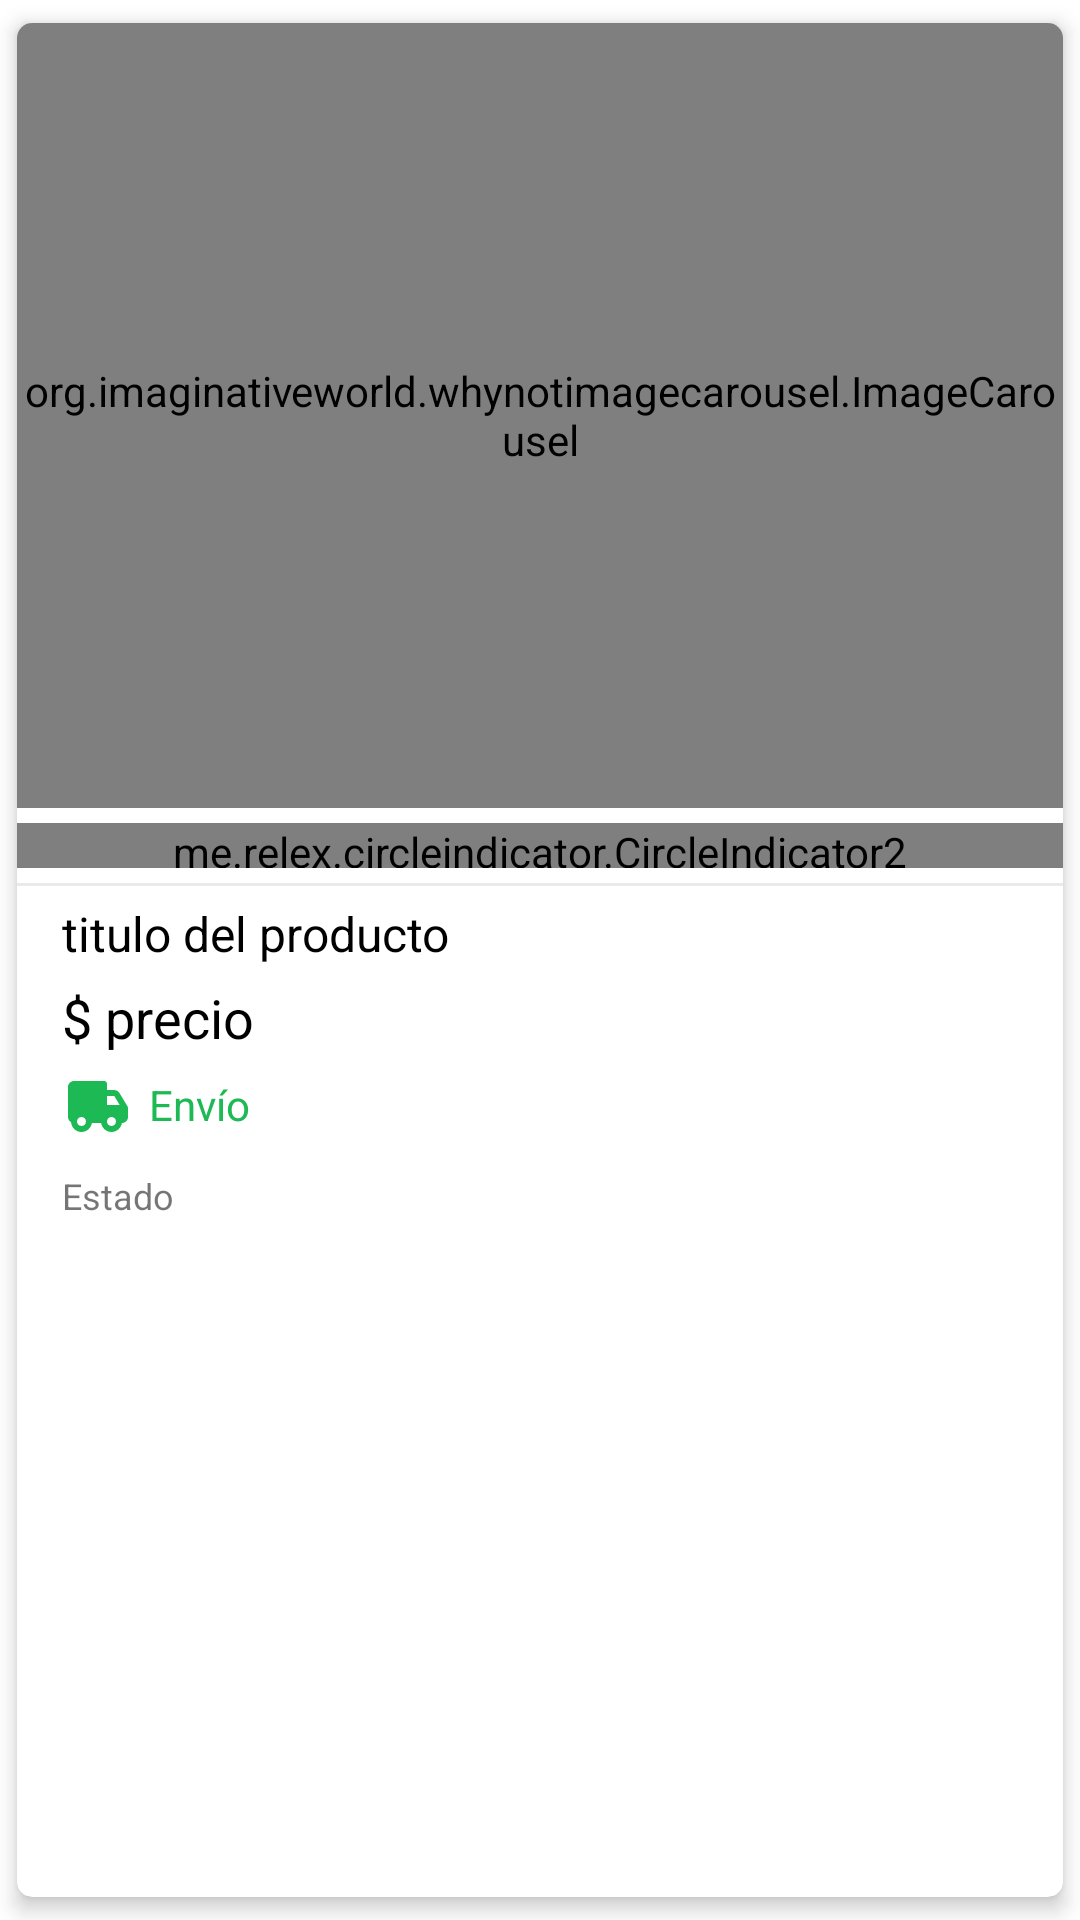

Android layout source for this screen:
<!-- AndroidManifest.xml: application theme appTheme -->
<!-- res/layout/result_search_products_list.xml -->
<?xml version="1.0" encoding="utf-8"?>
<androidx.cardview.widget.CardView xmlns:android="http://schemas.android.com/apk/res/android"
    xmlns:app="http://schemas.android.com/apk/res-auto"
    android:layout_width="match_parent"
    android:layout_height="wrap_content"
    app:cardCornerRadius="5dp"
    app:cardElevation="4dp"
    app:cardUseCompatPadding="true">

    <LinearLayout
        android:layout_width="match_parent"
        android:layout_height="wrap_content"
        android:orientation="vertical">

        <LinearLayout
            android:layout_width="match_parent"
            android:layout_height="wrap_content"
            android:orientation="vertical">

            <androidx.constraintlayout.widget.ConstraintLayout
                android:layout_width="match_parent"
                android:layout_height="wrap_content">

                <org.imaginativeworld.whynotimagecarousel.ImageCarousel
                    android:id="@+id/carouselResultSearch"
                    android:layout_width="0dp"
                    android:layout_height="0dp"
                    app:carouselType="SHOWCASE"
                    app:imageScaleType="fitCenter"
                    app:showCaption="false"
                    app:showIndicator="false"
                    app:showNavigationButtons="false"
                    app:showTopShadow="false"
                    app:showBottomShadow="false"
                    app:infiniteCarousel="false"
                    android:overScrollMode="never"
                    app:layout_constraintDimensionRatio="4:3"
                    app:layout_constraintTop_toTopOf="parent"
                    app:layout_constraintBottom_toBottomOf="parent"
                    app:layout_constraintStart_toStartOf="parent"
                    app:layout_constraintEnd_toEndOf="parent"/>

            </androidx.constraintlayout.widget.ConstraintLayout>
            <Space
                android:layout_width="match_parent"
                android:layout_height="5dp" />
            <me.relex.circleindicator.CircleIndicator2
                android:id="@+id/indicatorResulSearch"
                android:layout_width="match_parent"
                android:layout_height="15dp"
                app:ci_drawable="@drawable/circle_indicator_round"
                app:ci_animator="@animator/scale_with_alpha"/>

            <Space
                android:layout_width="match_parent"
                android:layout_height="5dp" />
        </LinearLayout>

        <View
            android:layout_width="match_parent"
            android:layout_height="1dp"
            android:background="@color/grisClaro" />

        <TextView
            android:id="@+id/tittleSearchResult"
            android:layout_width="match_parent"
            android:layout_height="wrap_content"
            android:paddingStart="15dp"
            android:paddingTop="5dp"
            android:paddingBottom="5dp"
            android:text="titulo del producto"
            android:textColor="@color/black"
            android:textSize="16sp" />

        <TextView
            android:id="@+id/priceSearchResult"
            android:layout_width="match_parent"
            android:layout_height="wrap_content"
            android:paddingStart="15dp"
            android:paddingBottom="5dp"
            android:text="$ precio"
            android:textColor="@color/black"
            android:textSize="18sp" />

        <TextView
            android:id="@+id/shippingPriceSearchResult"
            android:layout_width="match_parent"
            android:layout_height="wrap_content"
            android:paddingStart="15dp"
            android:paddingBottom="10dp"
            android:text="Envío"
            android:gravity="center_vertical"
            android:textColor="@color/verdeClaro"
            android:textSize="14sp"
            android:drawableLeft="@drawable/truck"
            android:drawablePadding="5dp"/>

        <TextView
            android:id="@+id/estadoResultSearch"
            android:layout_width="match_parent"
            android:layout_height="wrap_content"
            android:paddingStart="15dp"
            android:textSize="12dp"
            android:text="Estado"
            android:paddingBottom="10dp"/>

    </LinearLayout>

</androidx.cardview.widget.CardView>
<!-- resources referenced by this layout -->
<resources>
  <color name="black">#FF000000</color>
  <color name="grisClaro">#EAEAEA</color>
  <color name="verdeClaro">#1DB954</color>
  <!-- drawable circle_indicator_round (drawable) -->
  <?xml version="1.0" encoding="utf-8"?>
  <shape xmlns:android="http://schemas.android.com/apk/res/android">
      <solid android:color="@color/primaryLightColor"/>
      <corners android:radius="10dp"/>
  </shape>
  <!-- drawable truck (drawable) -->
  <vector xmlns:android="http://schemas.android.com/apk/res/android"
      android:width="24dp"
      android:height="24dp"
      android:viewportWidth="24"
      android:viewportHeight="24"
      android:tint="@color/verdeClaro">
    <path
        android:fillColor="@android:color/white"
        android:pathData="M19.148 7.971A2.008 2.008 0 0 0 17.434 7H15V5a1 1 0 0 0-1-1H4c-1.103 0-2 0.897-2 2v10c0 0.746 0.416 1.391 1.023 1.734C3.146 19.553 4.65 21 6.5 21c1.759 0 3.204-1.309 3.449-3h3.102c0.245 1.691 1.69 3 3.449 3s3.204-1.309 3.449-3H20c1.103 0 2-0.897 2-2v-3a0.995 0.995 0 0 0-0.143-0.515l-2.709-4.514zM15 9h2.434l1.8 3H15V9zM6.5 19c-0.827 0-1.5-0.673-1.5-1.5S5.673 16 6.5 16s1.5 0.673 1.5 1.5S7.327 19 6.5 19zm10 0c-0.827 0-1.5-0.673-1.5-1.5s0.673-1.5 1.5-1.5s1.5 0.673 1.5 1.5s-0.673 1.5-1.5 1.5z" />
  </vector>
  <style name="appTheme" parent="Theme.MaterialComponents.Light.NoActionBar">
          
          <item name="colorPrimary">@color/black</item>
          <item name="colorPrimaryVariant">@color/black</item>
          <item name="colorOnPrimary">@color/white</item>
          
          <item name="colorSecondary">@color/teal_200</item>
          <item name="colorSecondaryVariant">@color/teal_700</item>
          <item name="colorOnSecondary">@color/black</item>
          
          <item name="android:statusBarColor" tools:targetApi="l">?attr/colorPrimaryVariant</item>
          
      </style>
  <color name="primaryLightColor">#4fb3bf</color>
  <color name="white">#FFFFFFFF</color>
  <color name="teal_200">#FF03DAC5</color>
  <color name="teal_700">#FF018786</color>
</resources>
